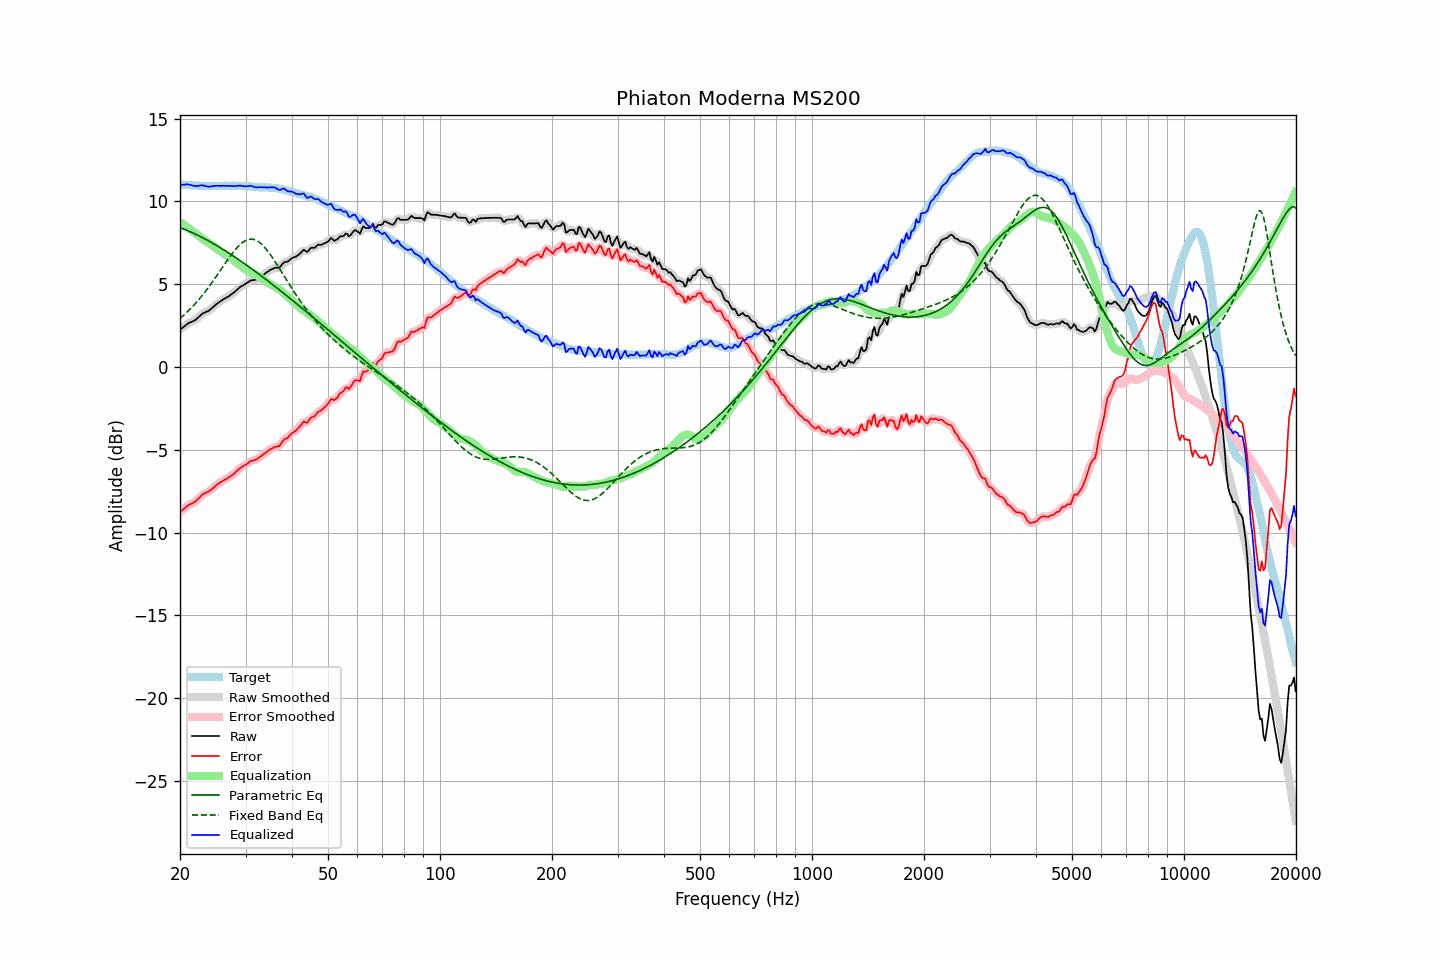

Source data for this figure (header and first rows):
frequency, raw, error, smoothed, error_smoothed, equalization, parametric_eq, fixed_band_eq, equalized_raw, equalized_smoothed, target
20.00, 2.25, -8.77, 2.24, -8.78, 8.74, 8.42, 2.93, 10.99, 10.98, 11.02
20.20, 2.33, -8.68, 2.33, -8.69, 8.67, 8.38, 3.02, 11.00, 11.00, 11.01
20.40, 2.40, -8.60, 2.41, -8.60, 8.61, 8.34, 3.10, 11.00, 11.01, 11.00
20.61, 2.48, -8.53, 2.48, -8.52, 8.54, 8.30, 3.19, 11.01, 11.02, 11.00
20.81, 2.56, -8.42, 2.56, -8.43, 8.47, 8.26, 3.28, 11.03, 11.02, 10.98
21.02, 2.63, -8.35, 2.62, -8.36, 8.40, 8.22, 3.37, 11.03, 11.02, 10.98
21.23, 2.68, -8.29, 2.68, -8.30, 8.33, 8.18, 3.47, 11.01, 11.00, 10.97
21.44, 2.72, -8.26, 2.72, -8.26, 8.26, 8.14, 3.57, 10.98, 10.98, 10.98
21.66, 2.76, -8.22, 2.76, -8.21, 8.19, 8.09, 3.67, 10.95, 10.95, 10.97
21.87, 2.81, -8.15, 2.81, -8.16, 8.12, 8.05, 3.77, 10.93, 10.93, 10.96
22.09, 2.87, -8.08, 2.88, -8.08, 8.05, 8.00, 3.88, 10.92, 10.92, 10.95
22.31, 2.96, -7.99, 2.96, -7.99, 7.97, 7.96, 3.99, 10.93, 10.93, 10.95
22.54, 3.05, -7.90, 3.05, -7.89, 7.90, 7.91, 4.11, 10.94, 10.95, 10.94
22.76, 3.14, -7.79, 3.14, -7.79, 7.82, 7.86, 4.22, 10.96, 10.96, 10.93
22.99, 3.23, -7.69, 3.21, -7.71, 7.75, 7.81, 4.34, 10.97, 10.96, 10.92
23.22, 3.27, -7.64, 3.27, -7.65, 7.67, 7.76, 4.46, 10.94, 10.95, 10.91
23.45, 3.32, -7.60, 3.32, -7.60, 7.61, 7.71, 4.59, 10.93, 10.92, 10.92
23.69, 3.36, -7.56, 3.36, -7.56, 7.54, 7.66, 4.72, 10.90, 10.90, 10.91
23.92, 3.41, -7.50, 3.41, -7.50, 7.48, 7.60, 4.85, 10.89, 10.89, 10.91
24.16, 3.48, -7.44, 3.48, -7.44, 7.41, 7.55, 4.98, 10.89, 10.90, 10.92
24.40, 3.57, -7.36, 3.56, -7.37, 7.35, 7.49, 5.11, 10.92, 10.91, 10.93
24.65, 3.65, -7.29, 3.65, -7.28, 7.28, 7.44, 5.25, 10.92, 10.93, 10.93
24.89, 3.74, -7.19, 3.74, -7.19, 7.20, 7.38, 5.39, 10.94, 10.94, 10.93
25.14, 3.82, -7.10, 3.82, -7.11, 7.13, 7.32, 5.53, 10.94, 10.94, 10.92
25.39, 3.89, -7.03, 3.89, -7.03, 7.05, 7.27, 5.67, 10.94, 10.94, 10.92
25.65, 3.96, -6.96, 3.96, -6.97, 6.98, 7.21, 5.81, 10.94, 10.94, 10.92
25.91, 4.02, -6.92, 4.02, -6.91, 6.92, 7.15, 5.96, 10.93, 10.94, 10.93
26.16, 4.09, -6.85, 4.08, -6.86, 6.85, 7.09, 6.10, 10.94, 10.94, 10.94
26.43, 4.14, -6.81, 4.14, -6.80, 6.80, 7.03, 6.24, 10.93, 10.94, 10.94
26.69, 4.20, -6.74, 4.20, -6.74, 6.74, 6.96, 6.38, 10.94, 10.94, 10.94
26.96, 4.25, -6.69, 4.25, -6.68, 6.68, 6.90, 6.52, 10.93, 10.93, 10.93
27.23, 4.32, -6.62, 4.32, -6.62, 6.62, 6.84, 6.66, 10.93, 10.93, 10.93
27.50, 4.39, -6.54, 4.38, -6.56, 6.54, 6.78, 6.79, 10.93, 10.93, 10.93
27.77, 4.45, -6.49, 4.45, -6.48, 6.47, 6.71, 6.92, 10.92, 10.92, 10.94
28.05, 4.53, -6.41, 4.53, -6.40, 6.39, 6.65, 7.04, 10.92, 10.92, 10.94
28.33, 4.62, -6.30, 4.62, -6.31, 6.31, 6.58, 7.15, 10.93, 10.93, 10.92
28.62, 4.71, -6.22, 4.71, -6.22, 6.23, 6.51, 7.26, 10.94, 10.94, 10.92
28.90, 4.80, -6.13, 4.79, -6.13, 6.16, 6.45, 7.36, 10.95, 10.95, 10.93
29.19, 4.87, -6.06, 4.86, -6.07, 6.08, 6.38, 7.45, 10.95, 10.94, 10.93
29.48, 4.92, -6.00, 4.92, -6.00, 6.00, 6.31, 7.53, 10.92, 10.93, 10.92
29.78, 4.98, -5.95, 4.98, -5.95, 5.93, 6.25, 7.59, 10.91, 10.91, 10.92
30.08, 5.04, -5.90, 5.04, -5.89, 5.87, 6.18, 7.64, 10.91, 10.91, 10.93
30.38, 5.10, -5.83, 5.10, -5.82, 5.82, 6.11, 7.68, 10.91, 10.92, 10.92
30.68, 5.16, -5.74, 5.16, -5.75, 5.77, 6.04, 7.71, 10.93, 10.93, 10.90
30.99, 5.23, -5.68, 5.21, -5.69, 5.72, 5.97, 7.72, 10.95, 10.93, 10.90
31.30, 5.24, -5.65, 5.24, -5.65, 5.67, 5.90, 7.71, 10.91, 10.91, 10.89
31.61, 5.25, -5.63, 5.25, -5.63, 5.62, 5.83, 7.70, 10.87, 10.88, 10.88
31.93, 5.27, -5.61, 5.27, -5.60, 5.57, 5.76, 7.66, 10.84, 10.85, 10.87
32.24, 5.32, -5.55, 5.32, -5.55, 5.52, 5.68, 7.62, 10.84, 10.84, 10.87
32.57, 5.38, -5.48, 5.38, -5.48, 5.47, 5.61, 7.55, 10.85, 10.85, 10.85
32.89, 5.45, -5.40, 5.44, -5.41, 5.41, 5.54, 7.48, 10.86, 10.85, 10.85
33.22, 5.51, -5.34, 5.51, -5.34, 5.34, 5.47, 7.39, 10.85, 10.85, 10.85
33.55, 5.58, -5.26, 5.58, -5.27, 5.27, 5.39, 7.30, 10.85, 10.85, 10.84
33.89, 5.65, -5.20, 5.65, -5.20, 5.19, 5.32, 7.19, 10.84, 10.84, 10.85
34.23, 5.72, -5.12, 5.72, -5.12, 5.12, 5.24, 7.07, 10.84, 10.84, 10.83
34.57, 5.78, -5.05, 5.78, -5.05, 5.06, 5.17, 6.94, 10.83, 10.84, 10.83
34.92, 5.85, -4.98, 5.84, -4.98, 5.00, 5.10, 6.81, 10.85, 10.84, 10.82
35.27, 5.90, -4.94, 5.90, -4.93, 4.95, 5.02, 6.67, 10.85, 10.85, 10.83
35.62, 5.94, -4.87, 5.94, -4.87, 4.90, 4.95, 6.53, 10.84, 10.85, 10.81
35.97, 5.99, -4.82, 5.97, -4.84, 4.85, 4.87, 6.38, 10.84, 10.82, 10.81
... 635 more rows
